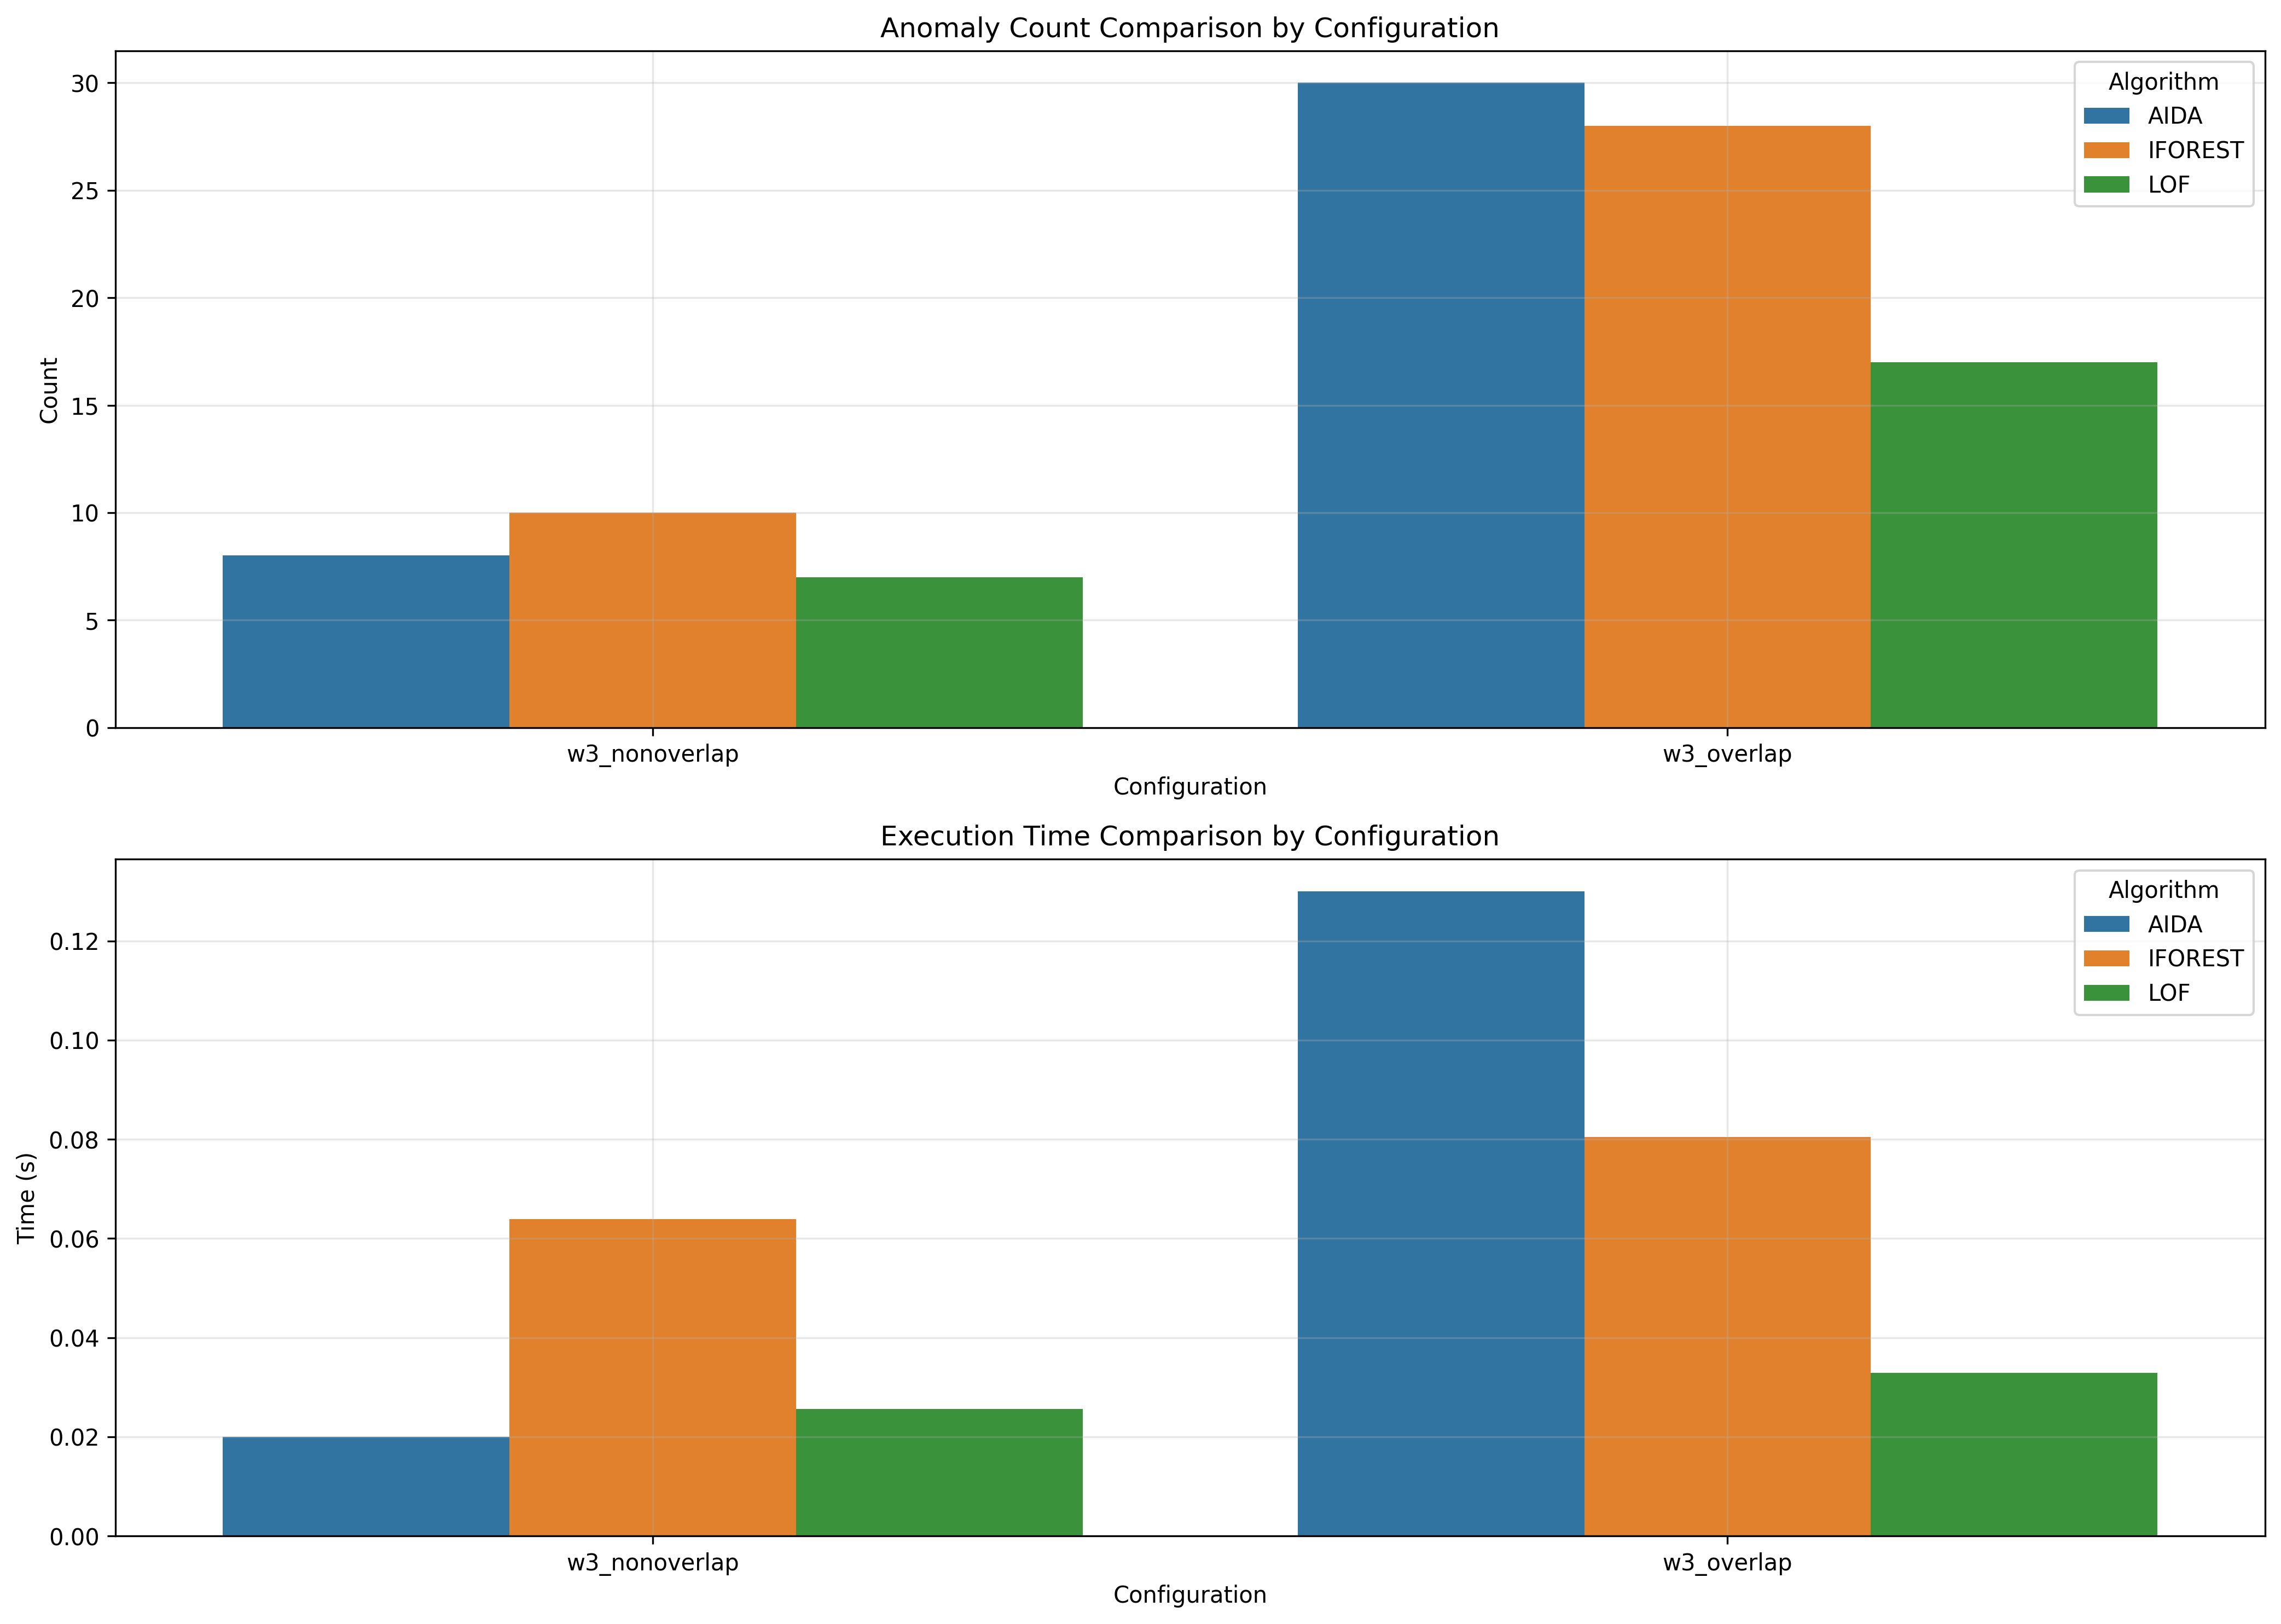

The table this chart was drawn from, first rows:
window_size, overlap_type, aida_count, iforest_count, lof_count, aida_time, iforest_time, lof_time
3, nonoverlap, 8, 10, 7, 0.02, 0.06389, 0.02564
3, overlap, 30, 28, 17, 0.13, 0.08045, 0.03286
